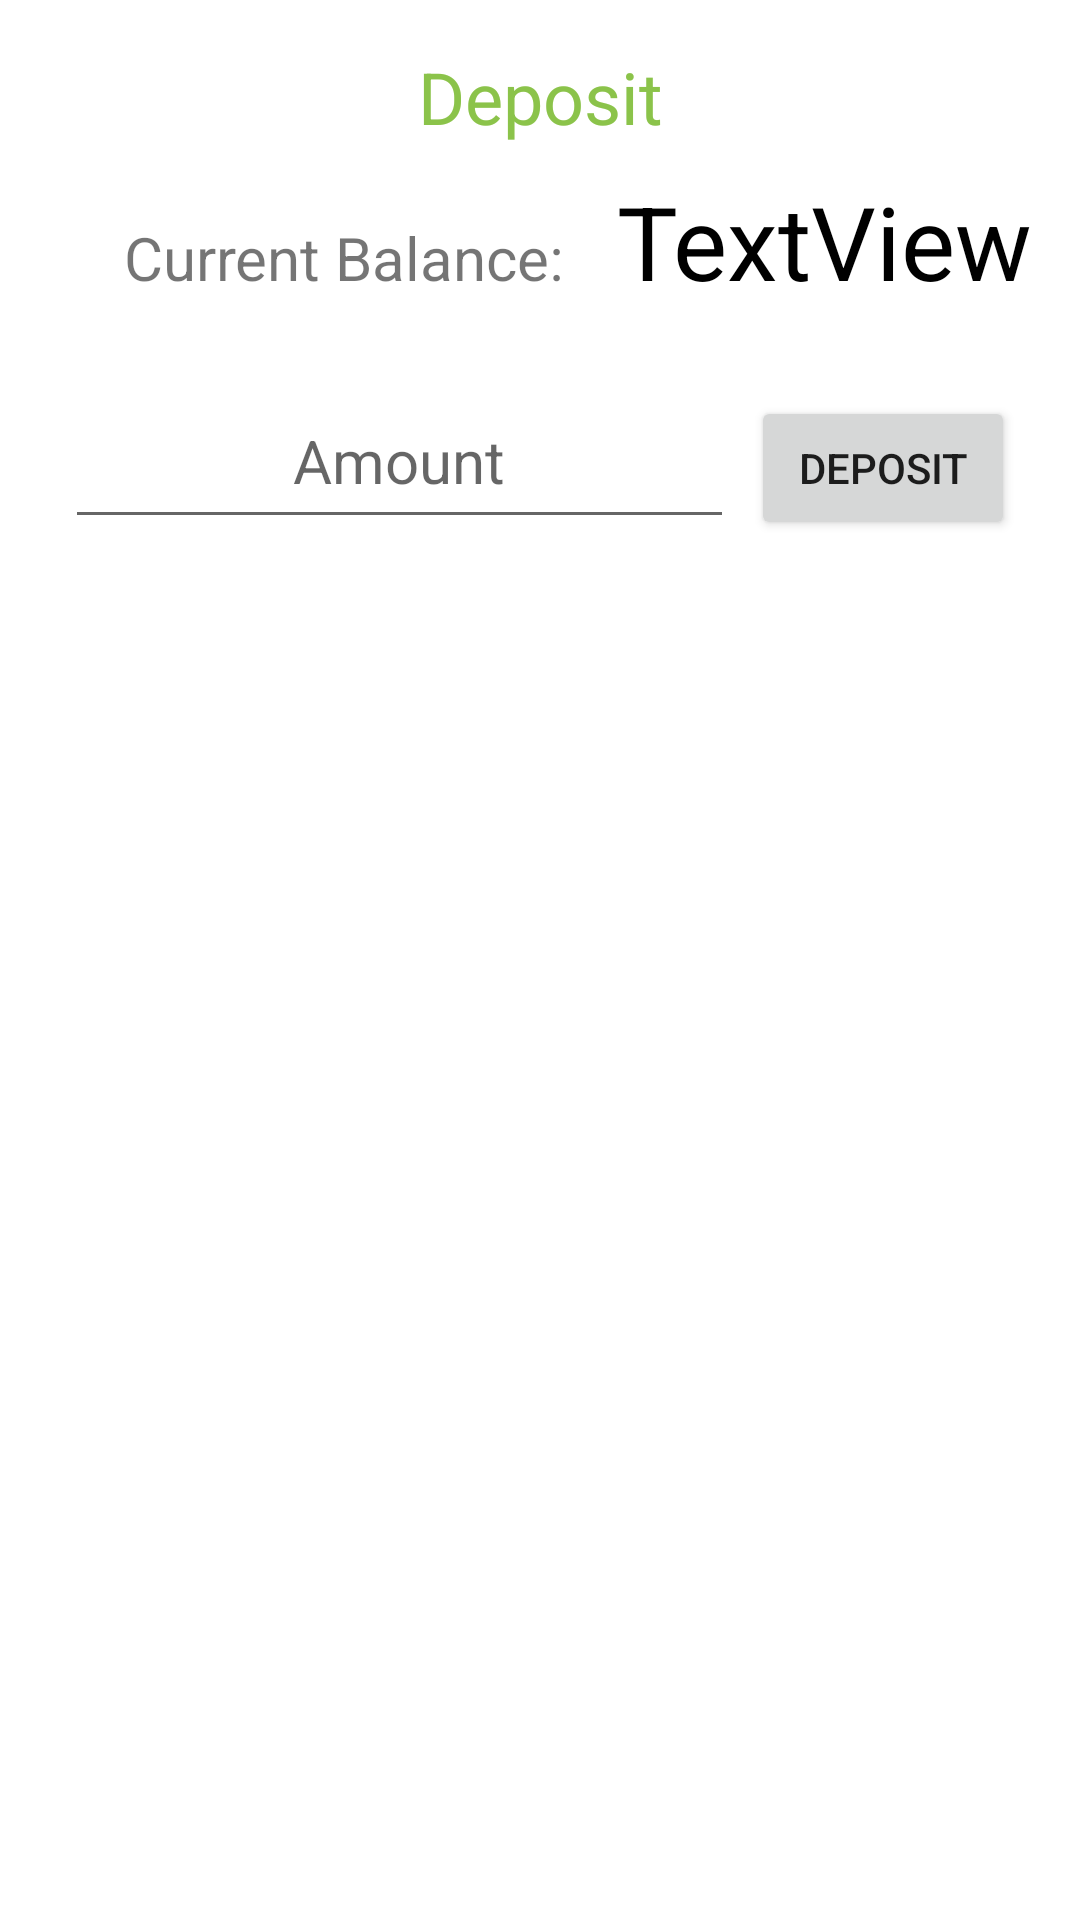

Write the Android layout XML for this screen, with the resource values it uses.
<!-- AndroidManifest.xml: application theme Theme.InterfaceBudget -->
<!-- res/layout/activity_deposit.xml -->
<?xml version="1.0" encoding="utf-8"?>
<androidx.constraintlayout.widget.ConstraintLayout xmlns:android="http://schemas.android.com/apk/res/android"
    xmlns:app="http://schemas.android.com/apk/res-auto"
    xmlns:tools="http://schemas.android.com/tools"
    android:layout_width="match_parent"
    android:layout_height="match_parent"
    tools:context=".DepositActivity">

    <EditText
        android:id="@+id/editTextTextPersonName"
        android:layout_width="223dp"
        android:layout_height="55dp"
        android:layout_marginStart="16dp"
        android:layout_marginTop="24dp"
        android:ems="10"
        android:hint="Amount"
        android:imeOptions="actionUnspecified"
        android:inputType="none|numberDecimal"
        android:textAlignment="center"
        android:textColor="#757575"
        android:textSize="20sp"
        app:layout_constraintEnd_toStartOf="@+id/button3"
        app:layout_constraintHorizontal_bias="0.5"
        app:layout_constraintStart_toStartOf="parent"
        app:layout_constraintTop_toBottomOf="@+id/textView7" />

    <TextView
        android:id="@+id/textView7"
        android:layout_width="wrap_content"
        android:layout_height="43dp"
        android:layout_marginEnd="16dp"
        android:text="TextView"
        android:textAlignment="center"
        android:textColor="#000000"
        android:textSize="34sp"
        app:layout_constraintBaseline_toBaselineOf="@+id/textView6"
        app:layout_constraintEnd_toEndOf="parent"
        app:layout_constraintHorizontal_bias="0.5"
        app:layout_constraintStart_toEndOf="@+id/textView6" />

    <TextView
        android:id="@+id/textView6"
        android:layout_width="0dp"
        android:layout_height="wrap_content"
        android:layout_marginStart="24dp"
        android:layout_marginTop="24dp"
        android:text="Current Balance:"
        android:textAlignment="center"
        android:textSize="20sp"
        app:layout_constraintEnd_toEndOf="parent"
        app:layout_constraintEnd_toStartOf="@+id/textView7"
        app:layout_constraintHorizontal_bias="0.5"
        app:layout_constraintStart_toStartOf="parent"
        app:layout_constraintTop_toBottomOf="@+id/textView3" />

    <TextView
        android:id="@+id/textView3"
        android:layout_width="wrap_content"
        android:layout_height="wrap_content"
        android:layout_marginTop="16dp"
        android:text="Deposit"
        android:textColor="#8BC34A"
        android:textSize="24sp"
        app:layout_constraintEnd_toEndOf="parent"
        app:layout_constraintStart_toStartOf="parent"
        app:layout_constraintTop_toTopOf="parent" />

    <Button
        android:id="@+id/button3"
        android:layout_width="wrap_content"
        android:layout_height="wrap_content"
        android:layout_marginEnd="16dp"
        android:onClick="enterDeposit"
        android:text="Deposit"
        app:layout_constraintBaseline_toBaselineOf="@+id/editTextTextPersonName"
        app:layout_constraintEnd_toEndOf="parent"
        app:layout_constraintHorizontal_bias="0.5"
        app:layout_constraintStart_toEndOf="@+id/editTextTextPersonName" />

</androidx.constraintlayout.widget.ConstraintLayout>
<!-- resources referenced by this layout -->
<resources>
  <style name="Theme.InterfaceBudget" parent="Theme.MaterialComponents.DayNight.DarkActionBar">
          
          <item name="colorPrimary">@color/purple_500</item>
          <item name="colorPrimaryVariant">@color/purple_700</item>
          <item name="colorOnPrimary">@color/white</item>
          
          <item name="colorSecondary">@color/teal_200</item>
          <item name="colorSecondaryVariant">@color/teal_700</item>
          <item name="colorOnSecondary">@color/black</item>
          
          <item name="android:statusBarColor" tools:targetApi="l">?attr/colorPrimaryVariant</item>
          
      </style>
  <!-- not gathered from this repository: default colours our renderer supplied (Android Studio template values) -->
  <color name="purple_500">#FF6200EE</color>
  <color name="purple_700">#FF3700B3</color>
  <color name="teal_200">#FF03DAC5</color>
  <color name="teal_700">#FF018786</color>
  <color name="black">#FF000000</color>
  <color name="white">#FFFFFFFF</color>
</resources>
